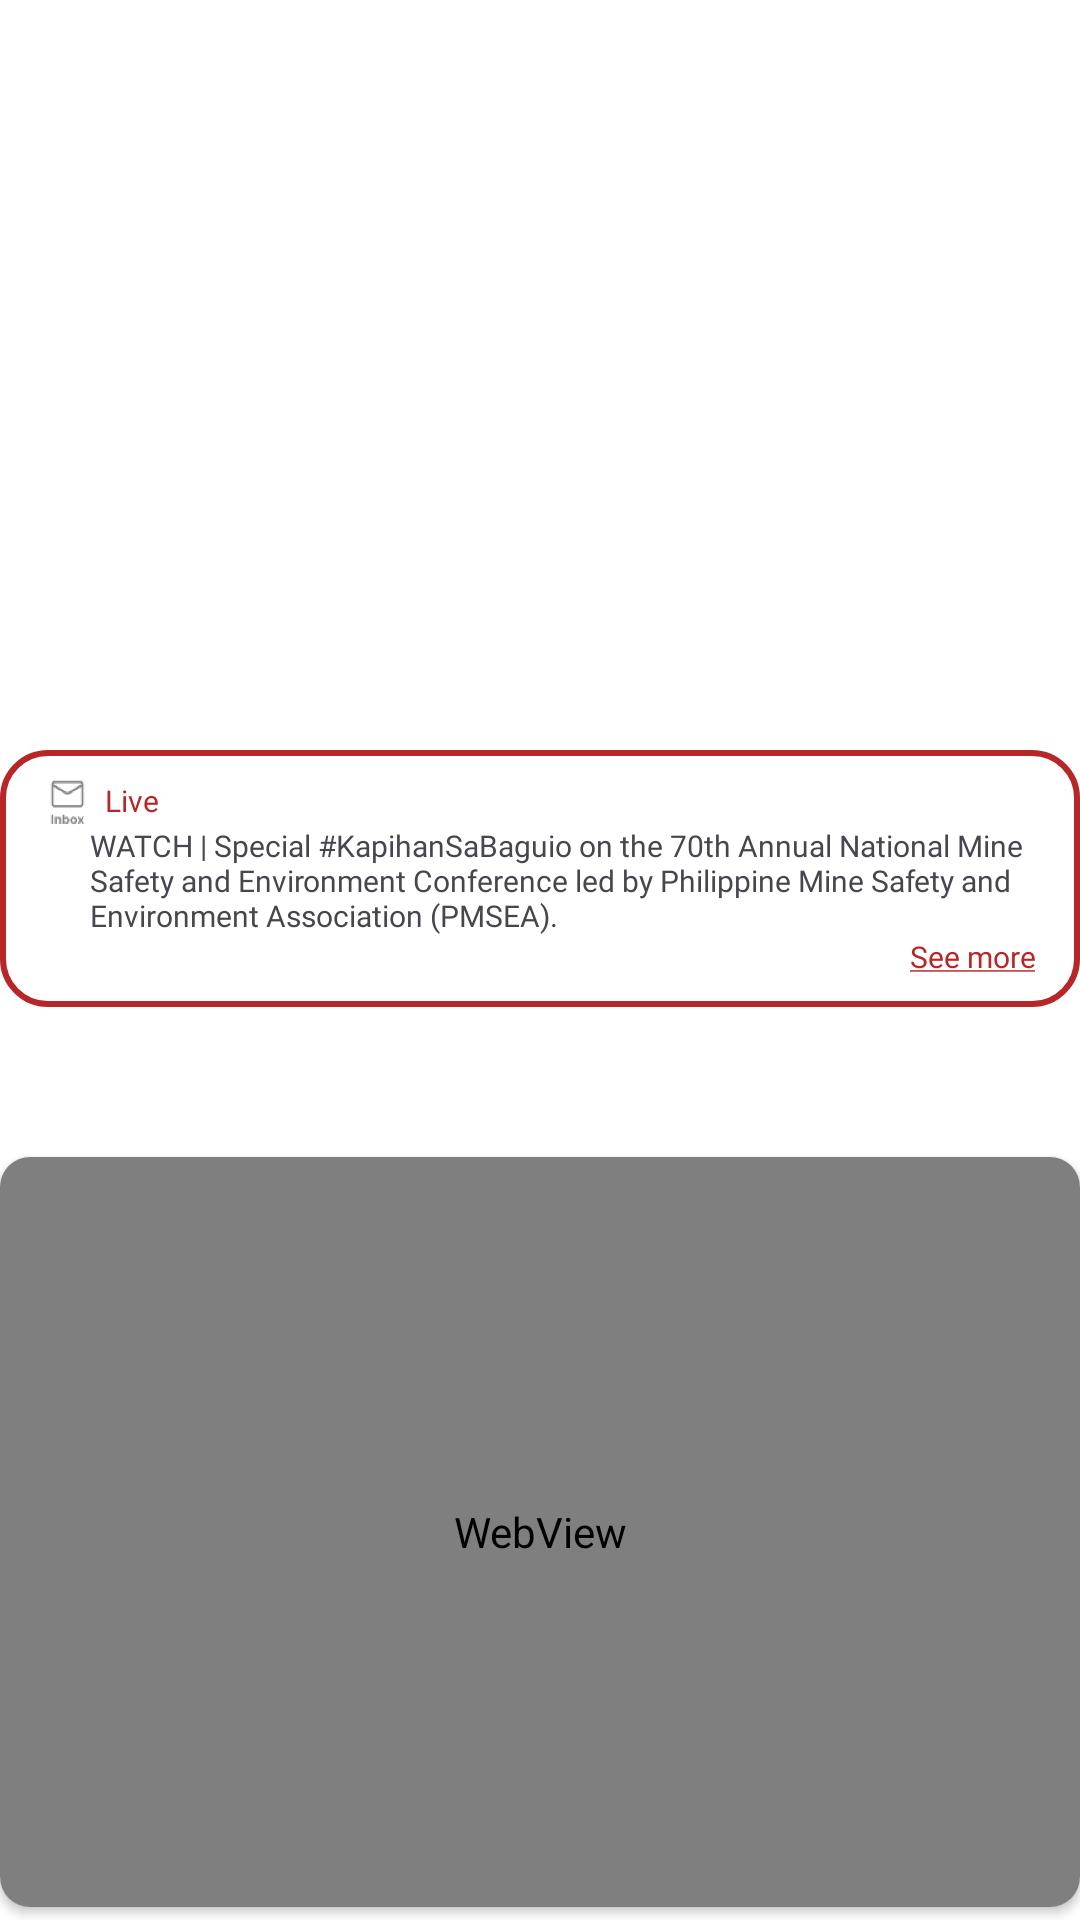

Produce the Android XML layout that renders to this screen, including the resource entries it uses.
<!-- AndroidManifest.xml: application theme Theme.BaguioSiglat -->
<!-- res/layout/fragment_news.xml -->
<?xml version="1.0" encoding="utf-8"?>
<androidx.constraintlayout.widget.ConstraintLayout xmlns:android="http://schemas.android.com/apk/res/android"
    xmlns:app="http://schemas.android.com/apk/res-auto"
    xmlns:tools="http://schemas.android.com/tools"
    android:id="@+id/frameLayout"
    android:layout_width="match_parent"
    android:layout_height="match_parent"
    tools:context=".fragments.fragment_news"
    android:background="@color/white"
    android:paddingTop="250dp">

    <LinearLayout
        android:layout_width="match_parent"
        android:layout_height="match_parent"
        app:layout_constraintEnd_toEndOf="parent"
        app:layout_constraintStart_toStartOf="parent"
        app:layout_constraintTop_toTopOf="parent"
        app:layout_constraintBottom_toBottomOf="parent"
        android:orientation="vertical">

        <LinearLayout
            android:id="@+id/live"
            android:layout_width="match_parent"
            android:layout_height="wrap_content"
            android:background="@drawable/live_news_container"
            android:gravity="center"
            android:orientation="vertical"
            android:paddingLeft="15dp"
            android:paddingTop="10dp"
            android:paddingRight="15dp"
            android:paddingBottom="10dp">

            
            <LinearLayout
                android:layout_width="match_parent"
                android:layout_height="wrap_content"
                android:layout_gravity="center"
                android:gravity="start"
                android:orientation="horizontal"
                tools:ignore="UseCompoundDrawables">

                <ImageView
                    android:layout_width="15dp"
                    android:layout_height="15dp"
                    android:src="@drawable/live"
                    tools:ignore="ImageContrastCheck" />

                <TextView
                    android:layout_width="wrap_content"
                    android:layout_height="wrap_content"
                    android:layout_marginStart="5dp"
                    android:fontFamily="@font/inter_extra_bold"
                    android:text="Live"
                    android:textColor="#B82727"
                    android:textSize="10sp"
                    tools:ignore="SmallSp" />

            </LinearLayout>

            
            <TextView
                android:layout_width="wrap_content"
                android:layout_height="wrap_content"
                android:layout_marginStart="10dp"
                android:fontFamily="@font/inter_medium"
                android:text="@string/sigma_meal_nskibdi_slicers"
                android:textSize="10sp"
                tools:ignore="SmallSp" />

            <TextView
                android:layout_width="match_parent"
                android:layout_height="wrap_content"
                android:fontFamily="@font/inter_semi_bold"
                android:gravity="end"
                android:text="@string/see_more"
                android:textColor="#B82727"
                android:textSize="10sp"
                tools:ignore="SmallSp" />


        </LinearLayout>

        <Space
            android:layout_width="wrap_content"
            android:layout_height="50dp"/>

        
        <androidx.cardview.widget.CardView
            android:layout_width="match_parent"
            android:layout_height="250dp"
            app:cardCornerRadius="10dp">

            <WebView
                android:id="@+id/newsView1"
                android:layout_width="match_parent"
                android:layout_height="match_parent"
                />

            <FrameLayout
                android:id="@+id/fullscreenContainer"
                android:layout_width="match_parent"
                android:layout_height="match_parent"
                android:visibility="gone"
                android:background="#000"/>

        </androidx.cardview.widget.CardView>

    </LinearLayout>



</androidx.constraintlayout.widget.ConstraintLayout>
<!-- resources referenced by this layout -->
<resources>
  <!-- drawable live: png bitmap (drawable-hdpi, 593 bytes) -->
  <!-- drawable live_news_container (drawable) -->
  <shape xmlns:android="http://schemas.android.com/apk/res/android"
      android:shape="rectangle">
  
      <corners android:radius="15dp" />
  
      <stroke
          android:width="2dp"
          android:color="#B82727" />
  
      <solid android:color="@android:color/white" />
  
  </shape>
  <string name="see_more"><u>See more</u></string>
  <string name="sigma_meal_nskibdi_slicers">WATCH | Special #KapihanSaBaguio on the 70th Annual National Mine Safety and Environment Conference led by Philippine Mine Safety and Environment Association (PMSEA).</string>
  <style name="Theme.BaguioSiglat" parent="Base.Theme.BaguioSiglat" />
  <style name="Base.Theme.BaguioSiglat" parent="Theme.Material3.DayNight.NoActionBar">
          
          
  
      </style>
  <!-- not gathered from this repository: default colours our renderer supplied (Android Studio template values) -->
  <color name="white">#FFFFFFFF</color>
</resources>
